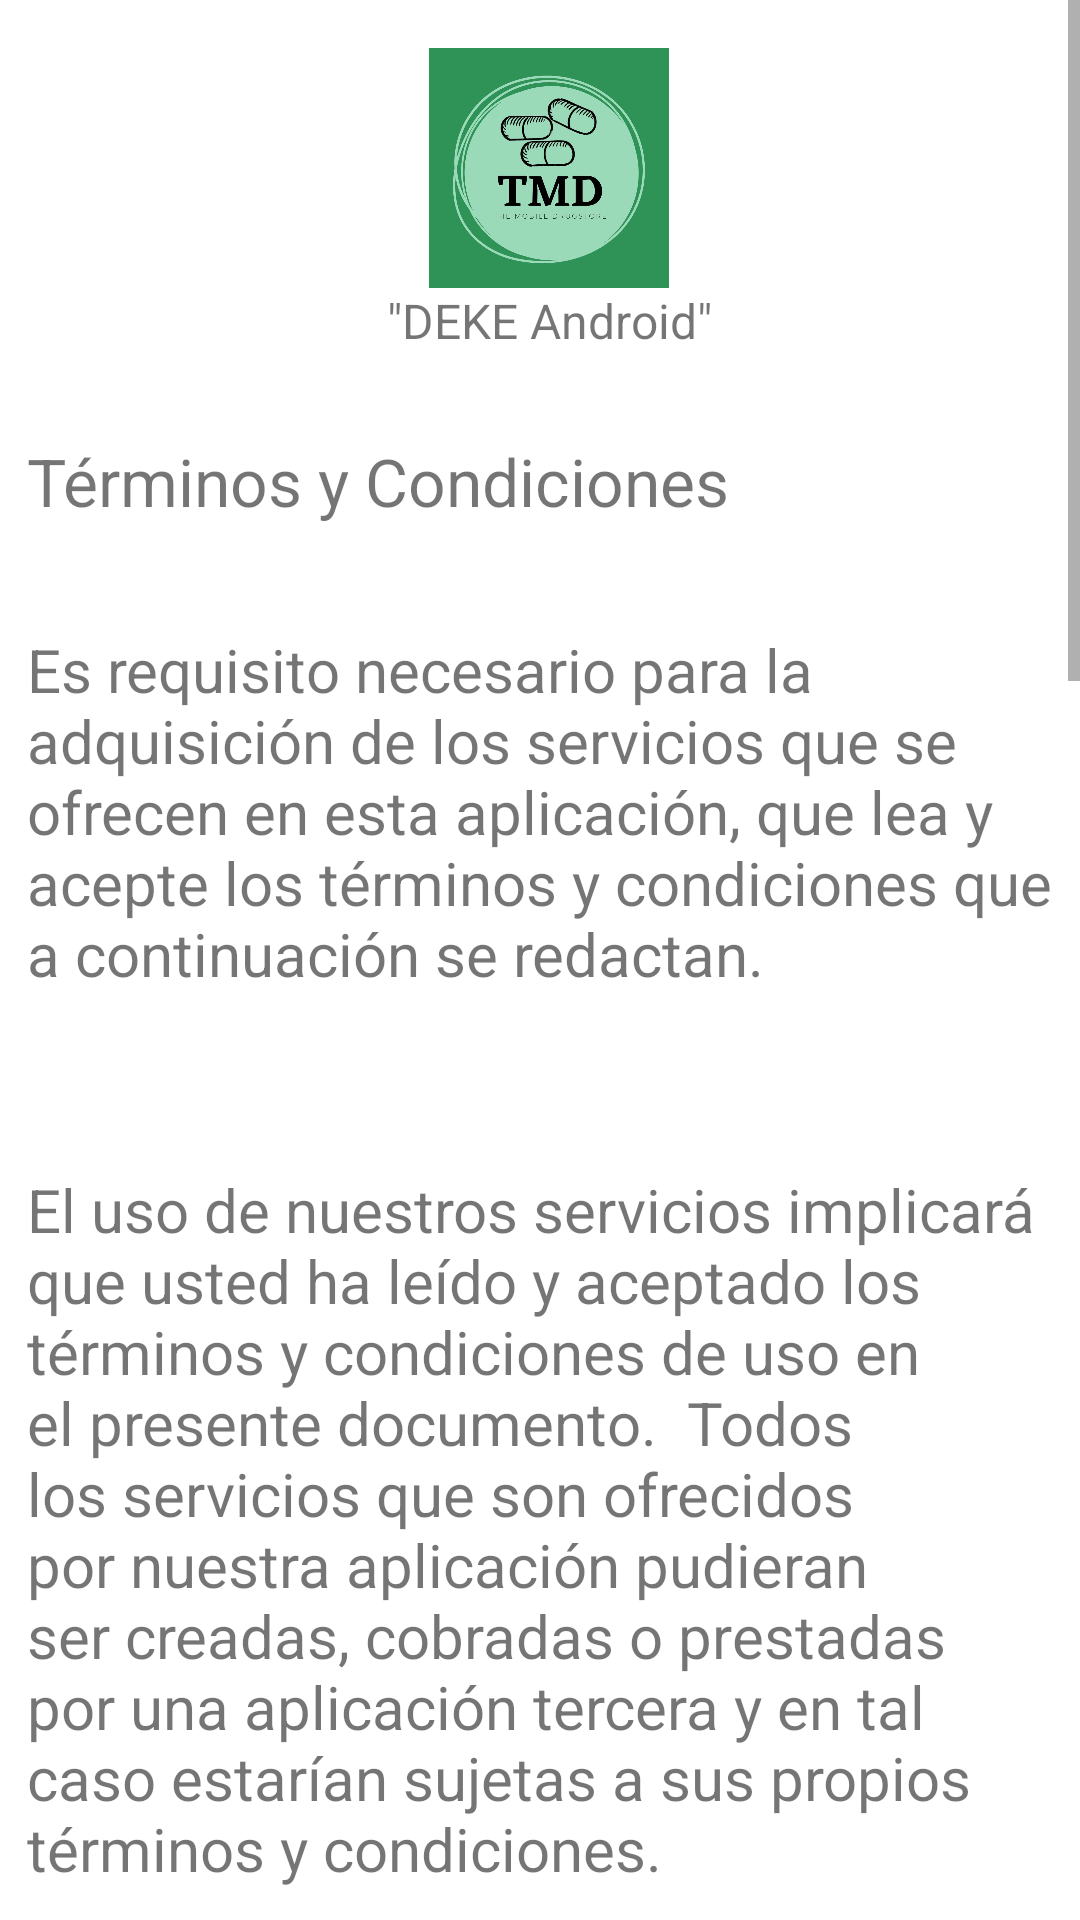

This screen was rendered from an Android layout file. Write that file and the resources it references.
<!-- AndroidManifest.xml: application theme Theme.TMD -->
<!-- res/layout/activity_tyc.xml -->
<?xml version="1.0" encoding="utf-8"?>
<androidx.constraintlayout.widget.ConstraintLayout xmlns:android="http://schemas.android.com/apk/res/android"
    xmlns:app="http://schemas.android.com/apk/res-auto"
    xmlns:tools="http://schemas.android.com/tools"
    android:layout_width="match_parent"
    android:layout_height="match_parent"
    android:background="@color/white"
    tools:context=".TYC">

    <ScrollView
        android:layout_width="match_parent"
        android:layout_height="match_parent"
        android:background="@color/white"
        app:layout_constraintEnd_toEndOf="parent"
        app:layout_constraintStart_toStartOf="parent"
        app:layout_constraintTop_toTopOf="parent">

        <LinearLayout
            android:layout_width="match_parent"
            android:layout_height="match_parent"
            android:layout_marginLeft="9dp"
            android:layout_marginRight="3dp"
            android:orientation="vertical">

            <ImageView
                android:id="@+id/imageView1"
                android:layout_width="match_parent"
                android:layout_height="80dp"
                android:layout_marginTop="16dp"
                app:layout_constraintEnd_toStartOf="@+id/textView2"
                app:layout_constraintHorizontal_bias="0.528"
                app:layout_constraintStart_toStartOf="parent"
                app:layout_constraintTop_toTopOf="parent"
                app:srcCompat="@drawable/logo" />

            <TextView
                android:id="@+id/textView3"
                android:layout_width="match_parent"
                android:layout_height="match_parent"
                android:gravity="center"
                android:text="&quot;DEKE Android&quot;"
                android:textSize="16sp"
                app:layout_constraintBottom_toBottomOf="parent"
                app:layout_constraintEnd_toEndOf="parent"
                app:layout_constraintHorizontal_bias="0.493"
                app:layout_constraintStart_toStartOf="parent"
                app:layout_constraintVertical_bias="1.0" />

            <TextView
                android:id="@+id/textView11"
                android:layout_width="match_parent"
                android:layout_height="28dp" />

            <TextView
                android:id="@+id/textView8"
                android:layout_width="match_parent"
                android:layout_height="64dp"
                android:text="Términos y Condiciones"
                android:textSize="22sp" />

            <TextView
                android:id="@+id/textView9"
                android:layout_width="match_parent"
                android:layout_height="180dp"
                android:text="Es requisito necesario para la adquisición de los servicios que se ofrecen en esta aplicación, que lea y acepte los términos y condiciones que a continuación se redactan."
                android:textSize="20sp" />

            <TextView
                android:id="@+id/textView10"
                android:layout_width="match_parent"
                android:layout_height="320dp"
                android:text="El uso de nuestros servicios implicará que usted ha leído y aceptado los términos y condiciones de uso en el presente documento.  Todos los servicios que son ofrecidos por nuestra aplicación pudieran ser creadas, cobradas o prestadas por una aplicación tercera y en tal caso estarían sujetas a sus propios términos y condiciones. "
                android:textSize="20sp" />

            <TextView
                android:id="@+id/textView13"
                android:layout_width="match_parent"
                android:layout_height="471dp"
                android:text="En algunos casos para adquirir el servicio será necesario el registro del usuario con ingreso de datos personales, fidedignos, rastreo y contraseña.  Todas las compras y transacciones  que se lleven a cabo por medio de esta aplicación, están sujetas a un proceso de confirmación  y verificación, así como la verificación por medio del correo electrónico seleccionado.  Los servicios  ofrecidos solamente serán válidos en este sitio. DEKE ANDROID No asume la responsabilidad en caso de estafa.  Todos los servicios son propiedad de la empresa DEKE ANDROID."
                android:textSize="20sp" />

            <TextView
                android:id="@+id/textView12"
                android:layout_width="match_parent"
                android:layout_height="336dp"
                android:text="En caso de cancelación del servicio no se le cobrará la cancelación, no realizaremos reembolso después de que se envíen los resultados, usted tiene la responsabilidad de entender antes de solicitar el servicio. Le pedimos que lea cuidadosamente antes de solicitarlo. Hay algunos servicio que podrán ser cancelados pero estos serán especificados al comprar el producto."
                android:textSize="20sp" />

            <TextView
                android:id="@+id/textView5"
                android:layout_width="match_parent"
                android:layout_height="201dp"
                android:text="DEKE ANDROID garantiza que la información personal que usted envía cuenta con la seguridad necesaria.  DEKE ANDROID reserva los derechos de cambiar o modificar los términos sin previo aviso."
                android:textSize="20sp" />

            <Button
                android:id="@+id/btRegresar"
                android:layout_width="211dp"
                android:layout_height="48dp"
                android:layout_marginTop="20dp"
                android:layout_marginLeft="16dp"
                android:layout_marginRight="16dp"
                android:background="@drawable/circular"
                android:text="Regresar"
                android:textColor="@color/black"
                android:textSize="18sp"
                android:visibility="visible"
                app:layout_constraintEnd_toEndOf="parent"
                app:layout_constraintHorizontal_bias="0.498"
                app:layout_constraintStart_toStartOf="parent"
                app:layout_constraintTop_toBottomOf="@+id/textView2"
                tools:visibility="visible" />

            <TextView
                android:id="@+id/textView16"
                android:layout_width="match_parent"
                android:layout_height="wrap_content" />


        </LinearLayout>
    </ScrollView>

</androidx.constraintlayout.widget.ConstraintLayout>
<!-- resources referenced by this layout -->
<resources>
  <color name="black">#FF000000</color>
  <color name="white">#FFFFFFFF</color>
  <!-- drawable circular (drawable) -->
  <?xml version="1.0" encoding="utf-8"?>
  <shape xmlns:android="http://schemas.android.com/apk/res/android" android:shape="rectangle">
  
      <corners
          android:radius="150dp" />
  
  
  </shape>
  <!-- drawable logo: jpeg bitmap (drawable, 52233 bytes) -->
  <style name="Theme.TMD" parent="Theme.MaterialComponents.DayNight.DarkActionBar">
          
          <item name="colorPrimary">@color/purple_500</item>
          <item name="colorPrimaryVariant">@color/purple_700</item>
          <item name="colorOnPrimary">@color/white</item>
          
          <item name="colorSecondary">@color/teal_200</item>
          <item name="colorSecondaryVariant">@color/teal_700</item>
          <item name="colorOnSecondary">@color/black</item>
          
          <item name="android:statusBarColor" tools:targetApi="l">?attr/colorPrimaryVariant</item>
          
      </style>
  <color name="purple_500">#6ca786</color>
  <color name="purple_700">#6ca786</color>
  <color name="teal_200">#FF03DAC5</color>
  <color name="teal_700">#FF018786</color>
</resources>
